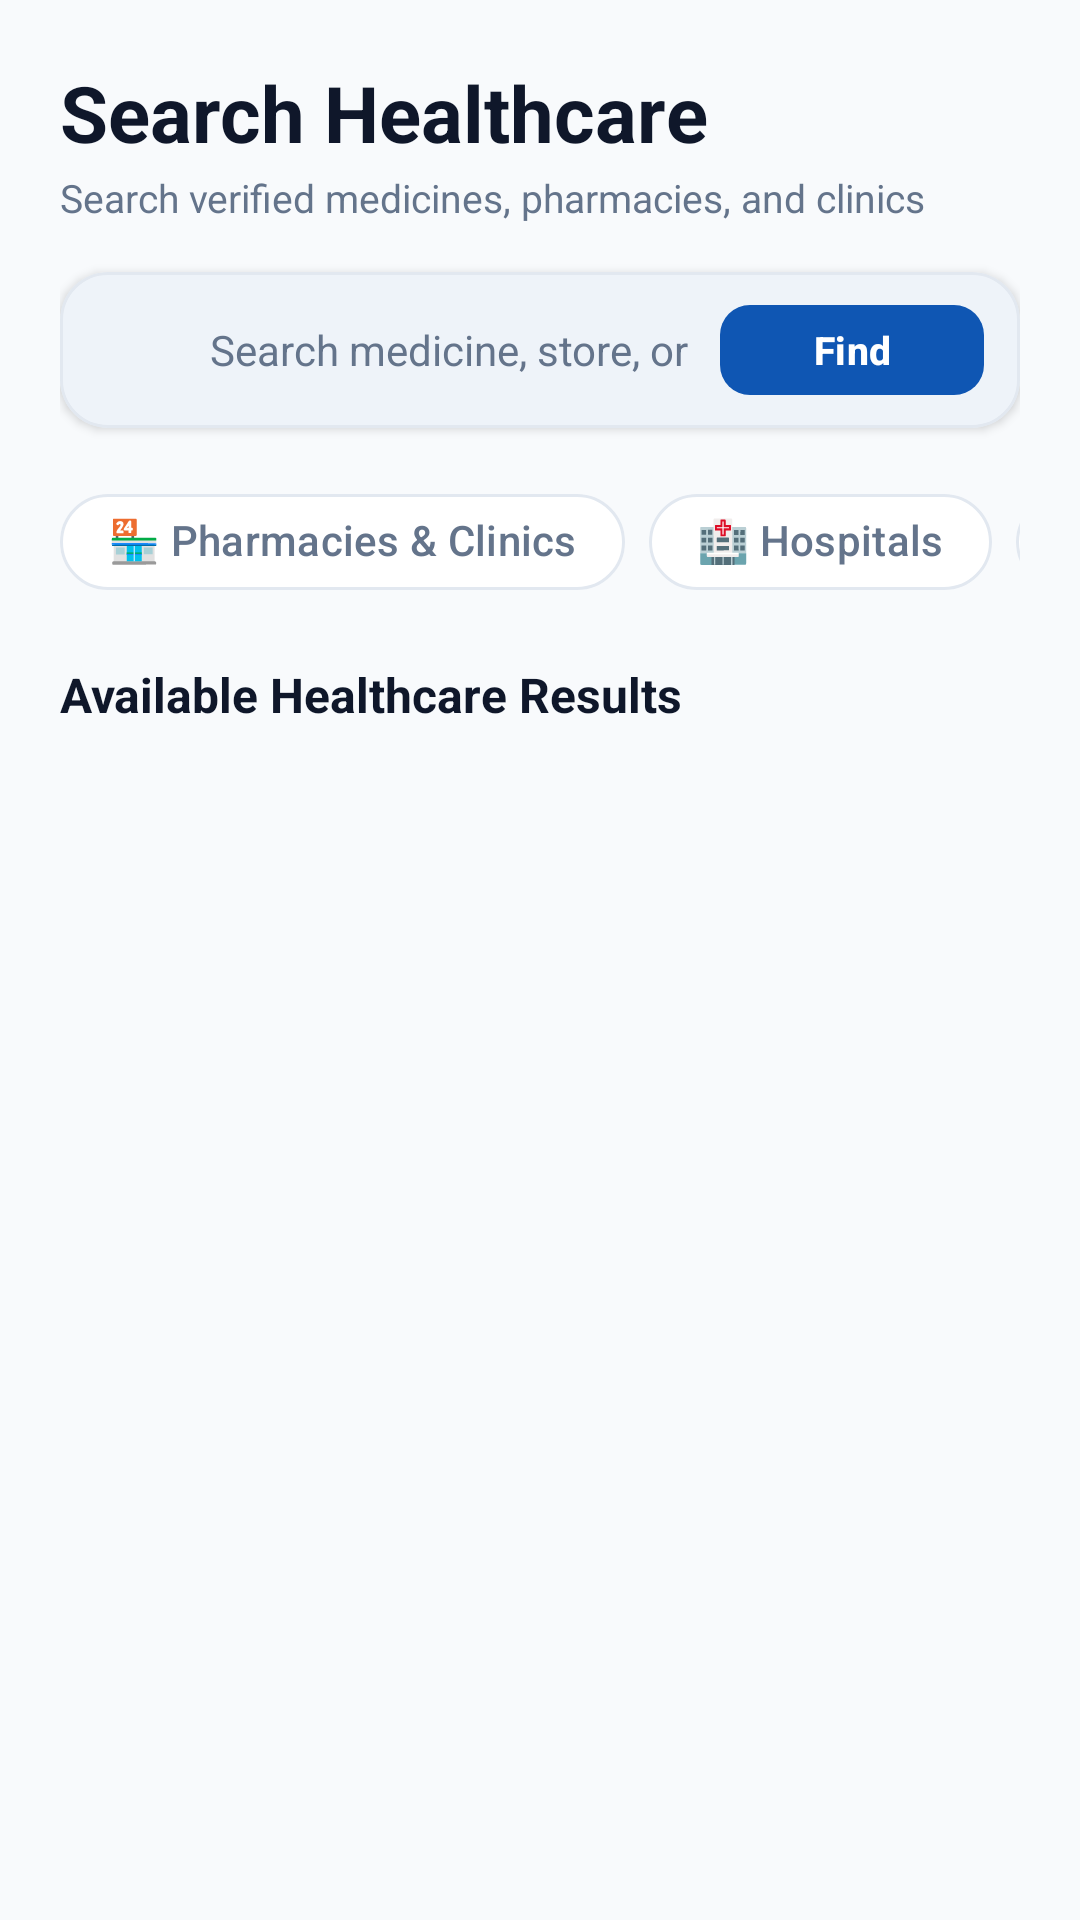

Layout XML and referenced resources for this Android screen:
<!-- AndroidManifest.xml: application theme Theme.PharmaGo -->
<!-- res/layout/activity_search.xml -->
<?xml version="1.0" encoding="utf-8"?>
<androidx.core.widget.NestedScrollView xmlns:android="http://schemas.android.com/apk/res/android"
    xmlns:app="http://schemas.android.com/apk/res-auto"
    android:layout_width="match_parent"
    android:layout_height="match_parent"
    android:fillViewport="true"
    android:background="@color/background_surface">

    <LinearLayout
        android:layout_width="match_parent"
        android:layout_height="wrap_content"
        android:orientation="vertical"
        android:padding="20dp">

        
        <TextView
            android:layout_width="match_parent"
            android:layout_height="wrap_content"
            android:text="Search Healthcare"
            android:textSize="26sp"
            android:textStyle="bold"
            android:textColor="@color/neutral_dark" />

        <TextView
            android:layout_width="match_parent"
            android:layout_height="wrap_content"
            android:text="Search verified medicines, pharmacies, and clinics"
            android:textSize="13sp"
            android:textColor="@color/neutral_muted"
            android:layout_marginTop="2dp"
            android:layout_marginBottom="16dp" />

        
        <com.google.android.material.card.MaterialCardView
            android:layout_width="match_parent"
            android:layout_height="wrap_content"
            app:cardCornerRadius="16dp"
            app:cardElevation="2dp"
            app:strokeWidth="1dp"
            app:strokeColor="@color/border_outline"
            app:cardBackgroundColor="@color/card_surface"
            android:layout_marginBottom="14dp">

            <LinearLayout
                android:layout_width="match_parent"
                android:layout_height="52dp"
                android:orientation="horizontal"
                android:gravity="center_vertical"
                android:paddingStart="16dp"
                android:paddingEnd="12dp">

                <ImageView
                    android:layout_width="22dp"
                    android:layout_height="22dp"
                    android:src="@drawable/ic_nav_search"
                    android:contentDescription="Search"
                    app:tint="@color/primary_clinical_blue" />

                <EditText
                    android:id="@+id/etSearchPharmacy"
                    android:layout_width="0dp"
                    android:layout_height="match_parent"
                    android:layout_weight="1"
                    android:hint="Search medicine, store, or active ingredient"
                    android:textSize="14sp"
                    android:textColor="@color/neutral_dark"
                    android:textColorHint="@color/neutral_muted"
                    android:background="@color/transparent"
                    android:paddingStart="12dp"
                    android:paddingEnd="8dp"
                    android:singleLine="true"
                    android:imeOptions="actionSearch" />

                <com.google.android.material.button.MaterialButton
                    android:id="@+id/btnSearch"
                    style="@style/Widget.PharmaGo.Button.Primary"
                    android:layout_width="wrap_content"
                    android:layout_height="38dp"
                    android:text="Find"
                    android:textSize="13sp"
                    android:textAllCaps="false"
                    android:paddingStart="14dp"
                    android:paddingEnd="14dp"
                    android:paddingTop="0dp"
                    android:paddingBottom="0dp"
                    app:cornerRadius="10dp" />

            </LinearLayout>

        </com.google.android.material.card.MaterialCardView>

        
        <HorizontalScrollView
            android:layout_width="match_parent"
            android:layout_height="wrap_content"
            android:scrollbars="none"
            android:layout_marginBottom="16dp">

            <com.google.android.material.chip.ChipGroup
                android:id="@+id/chipGroupFilters"
                android:layout_width="wrap_content"
                android:layout_height="wrap_content"
                app:singleSelection="true"
                app:checkedChip="@id/chipAll">

                <com.google.android.material.chip.Chip
                    android:id="@+id/chipPharmacies"
                    style="@style/Widget.Material3.Chip.Filter"
                    android:layout_width="wrap_content"
                    android:layout_height="wrap_content"
                    android:text="🏪 Pharmacies &amp; Clinics"
                    app:chipCornerRadius="16dp"
                    app:chipStrokeColor="@color/border_outline" />

                <com.google.android.material.chip.Chip
                    android:id="@+id/chipHospitals"
                    style="@style/Widget.Material3.Chip.Filter"
                    android:layout_width="wrap_content"
                    android:layout_height="wrap_content"
                    android:text="🏥 Hospitals"
                    app:chipCornerRadius="16dp"
                    app:chipStrokeColor="@color/border_outline" />

                <com.google.android.material.chip.Chip
                    android:id="@+id/chipMedicines"
                    style="@style/Widget.Material3.Chip.Filter"
                    android:layout_width="wrap_content"
                    android:layout_height="wrap_content"
                    android:text="💊 Medicines"
                    app:chipCornerRadius="16dp"
                    app:chipStrokeColor="@color/border_outline" />

                <com.google.android.material.chip.Chip
                    android:id="@+id/chipAll"
                    style="@style/Widget.Material3.Chip.Filter"
                    android:layout_width="wrap_content"
                    android:layout_height="wrap_content"
                    android:text="All"
                    android:checked="true"
                    app:chipCornerRadius="16dp"
                    app:chipStrokeColor="@color/border_outline" />

                <com.google.android.material.chip.Chip
                    android:id="@+id/chipInStock"
                    style="@style/Widget.Material3.Chip.Filter"
                    android:layout_width="wrap_content"
                    android:layout_height="wrap_content"
                    android:text="✅ In Stock Only"
                    app:chipCornerRadius="16dp"
                    app:chipStrokeColor="@color/border_outline" />

            </com.google.android.material.chip.ChipGroup>

        </HorizontalScrollView>

        
        <TextView
            android:layout_width="match_parent"
            android:layout_height="wrap_content"
            android:text="Available Healthcare Results"
            android:textSize="16sp"
            android:textStyle="bold"
            android:textColor="@color/neutral_dark"
            android:layout_marginBottom="12dp" />

        
        <ProgressBar
            android:id="@+id/progressBar"
            android:layout_width="wrap_content"
            android:layout_height="wrap_content"
            android:layout_gravity="center"
            android:visibility="gone"
            android:indeterminateTint="@color/primary_clinical_blue"
            android:layout_marginBottom="12dp" />

        
        <androidx.recyclerview.widget.RecyclerView
            android:id="@+id/recyclerView"
            android:layout_width="match_parent"
            android:layout_height="wrap_content"
            android:nestedScrollingEnabled="false" />

        
        <LinearLayout
            android:id="@+id/pharmacyContainer"
            android:layout_width="match_parent"
            android:layout_height="wrap_content"
            android:orientation="vertical"
            android:visibility="gone" />

    </LinearLayout>

</androidx.core.widget.NestedScrollView>
<!-- resources referenced by this layout -->
<resources>
  <color name="background_surface">#F8FAFC</color>
  <color name="border_outline">#E2E8F0</color>
  <color name="card_surface">#FFFFFF</color>
  <color name="neutral_dark">#0F172A</color>
  <color name="neutral_muted">#64748B</color>
  <color name="primary_clinical_blue">#0F56B3</color>
  <color name="transparent">#00000000</color>
  <style name="Widget.PharmaGo.Button.Primary" parent="Widget.Material3.Button">
          <item name="cornerRadius">14dp</item>
          <item name="elevation">2dp</item>
          <item name="backgroundTint">@color/primary_clinical_blue</item>
          <item name="android:textColor">@color/white</item>
          <item name="android:textStyle">bold</item>
          <item name="android:textSize">16sp</item>
          <item name="android:paddingTop">14dp</item>
          <item name="android:paddingBottom">14dp</item>
      </style>
  <style name="Theme.PharmaGo" parent="Base.Theme.PharmaGo" />
  <color name="white">#FFFFFF</color>
  <style name="Base.Theme.PharmaGo" parent="Theme.Material3.DayNight.NoActionBar">
          
          <item name="colorPrimary">@color/primary_clinical_blue</item>
          <item name="colorOnPrimary">@color/white</item>
          <item name="colorPrimaryContainer">@color/primary_container</item>
          <item name="colorOnPrimaryContainer">@color/on_primary_container</item>
  
          <item name="colorSecondary">@color/secondary_mint</item>
          <item name="colorOnSecondary">@color/white</item>
          <item name="colorSecondaryContainer">@color/secondary_container</item>
          <item name="colorOnSecondaryContainer">@color/on_secondary_container</item>
  
          
          <item name="android:colorBackground">@color/background_surface</item>
          <item name="colorSurface">@color/card_surface</item>
          <item name="colorOnSurface">@color/neutral_dark</item>
          <item name="colorSurfaceVariant">@color/primary_container</item>
          <item name="colorOnSurfaceVariant">@color/neutral_muted</item>
          <item name="colorOutline">@color/border_outline</item>
  
          
          <item name="colorError">@color/danger_alert</item>
          <item name="colorOnError">@color/white</item>
  
          
          <item name="android:statusBarColor">@color/background_surface</item>
          <item name="android:windowLightStatusBar">true</item>
          <item name="android:navigationBarColor">@color/card_surface</item>
          <item name="android:windowLightNavigationBar" tools:targetApi="27">true</item>
      </style>
  <color name="primary_container">#E6F0FA</color>
  <color name="on_primary_container">#0A3B7B</color>
  <color name="secondary_mint">#00A884</color>
  <color name="secondary_container">#E0F7F2</color>
  <color name="on_secondary_container">#005C48</color>
  <color name="danger_alert">#DC2626</color>
</resources>
